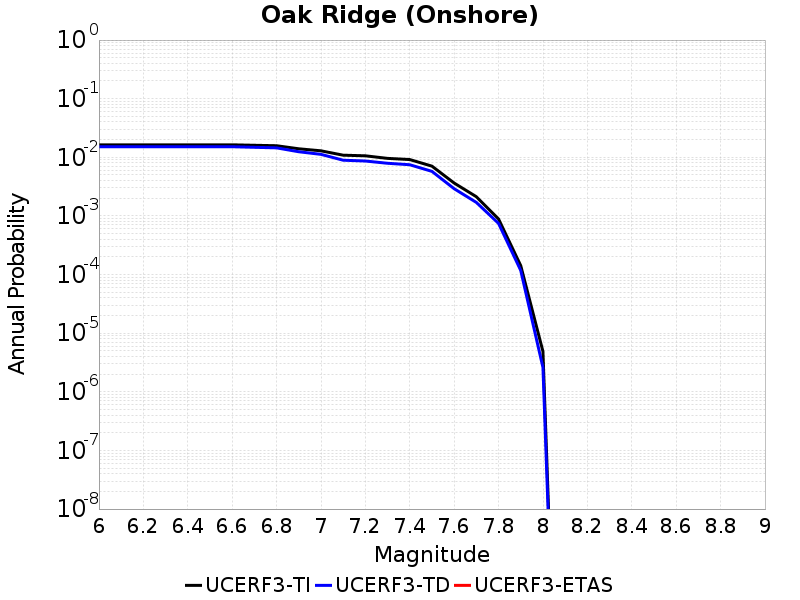

The file beside this chart, header and first rows:
Magnitude, UCERF3-TI Prob, UCERF3-TD Prob, UCERF3-ETAS Prob
6.0, 0.01633, 0.01515, 0.0
6.1, 0.01633, 0.01515, 0.0
6.2, 0.01633, 0.01515, 0.0
6.3, 0.01633, 0.01515, 0.0
6.4, 0.01633, 0.01515, 0.0
6.5, 0.01633, 0.01515, 0.0
6.6, 0.01633, 0.01515, 0.0
6.7, 0.01604, 0.01481, 0.0
6.8, 0.01576, 0.0145, 0.0
6.9, 0.01398, 0.01244, 0.0
7.0, 0.01291, 0.01124, 0.0
7.1, 0.01087, 0.008923, 0.0
7.2, 0.01061, 0.008643, 0.0
7.3, 0.009588, 0.007913, 0.0
7.4, 0.009158, 0.007469, 0.0
7.5, 0.007069, 0.005756, 0.0
7.6, 0.00364, 0.002914, 0.0
7.7, 0.002128, 0.0017, 0.0
7.8, 8.8787393E-4, 7.455582E-4, 0.0
7.9, 1.4197957E-4, 1.1736421E-4, 0.0
8.0, 4.8861225E-6, 2.6101147E-6, 0.0
